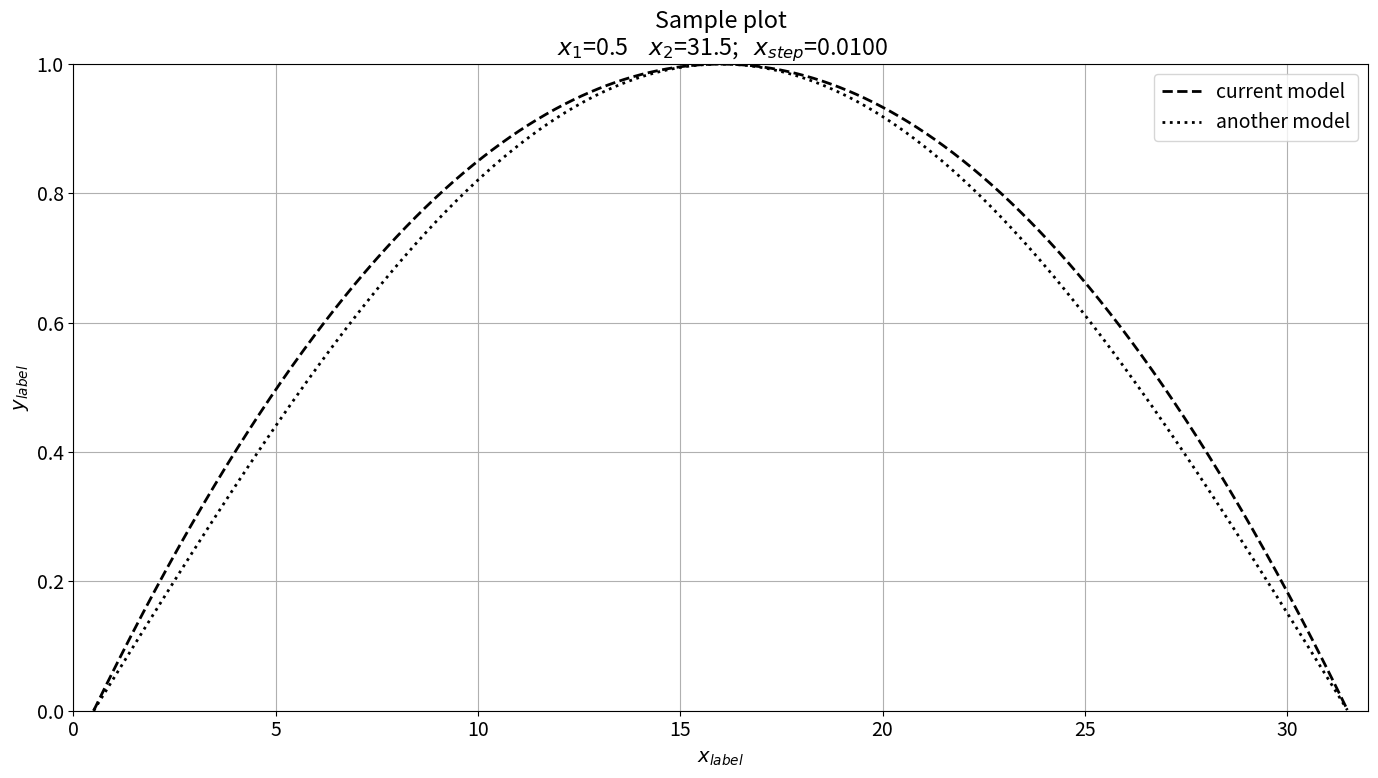

Reproduce this figure in Python.
import numpy as np
import sympy as sp
import matplotlib.pyplot as plt
import os
# -------------------- prepare dummy data --------------------

# square fun version
x1 = 0.5
x2 = 31.5
xm = 0.5*(x1+x2)
ym = 1
a = ym / ((xm - x1)*(xm-x2))
step = 0.01
x = np.arange(x1, x2, step)
y = a*(x - x1)*(x-x2)

# sin fun version
A = np.pi/(x2-x1)
B = x1
y2 = np.sin(A*x - A*B)
# y = -4 * x * (x - x_range) / (x_range * x_range)

if not os.path.exists('plots'):
    os.makedirs('plots')
fig_name = f'plots/sample_plot2D_param_b={x2-x1}.png'

# -------------------- make dummy plot --------------------
plt.rcParams.update({'font.size': 14})
plt.figure(figsize=(14, 8))

axes = plt.gca()
plt.plot(x, y,
         color="black", marker="", markevery=1, markersize=15, linestyle="--", linewidth=2,
         label='current model')

plt.plot(x, y2,
         color="black", marker="", markevery=1, markersize=15, linestyle=":", linewidth=2,
         label='another model')
# ------ format y axis ------ #
yll = y.min()
yhl = y.max()
axes.set_ylim([yll, yhl])
# axes.set_yticks(np.linspace(yll, yhl, 5))
# axes.set_yticks(np.arange(yll, yhl, 1E-2))
# axes.set_yticks([1E-4, 1E-6, 1E-8, 1E-10, 1E-12])
# axes.yaxis.set_major_formatter(xfmt)

# plt.yscale('log')


# ------ format x axis ------ #
plt.xlim(x1-0.5, x2+0.5)

# plt.ticklabel_format(style='sci', axis='x', scilimits=(0, 0))
# plt.ticklabel_format(style='sci', axis='y', scilimits=(0, 0))  # scilimits=(-8, 8)


plt.title(f'Sample plot\n '
          r'$x_{1}$=' + f'{x1}' + '\t' + r'$x_{2}$=' + f'{x2}'
          f'; \t'
          r'$x_{step}$' + f'={step:.4f}')
plt.xlabel(r'$x_{label}$')
plt.ylabel(r'$y_{label}$')
plt.legend()
plt.grid()

fig = plt.gcf()  # get current figure
fig.tight_layout()  # otherwise the right y-label is slightly clipped
plt.pause(1e-9)  # there is a race condition somewhere in the matplotlib code.
fig.savefig(fig_name, bbox_inches='tight')
plt.show()
# plt.close(fig)  # close the figure
